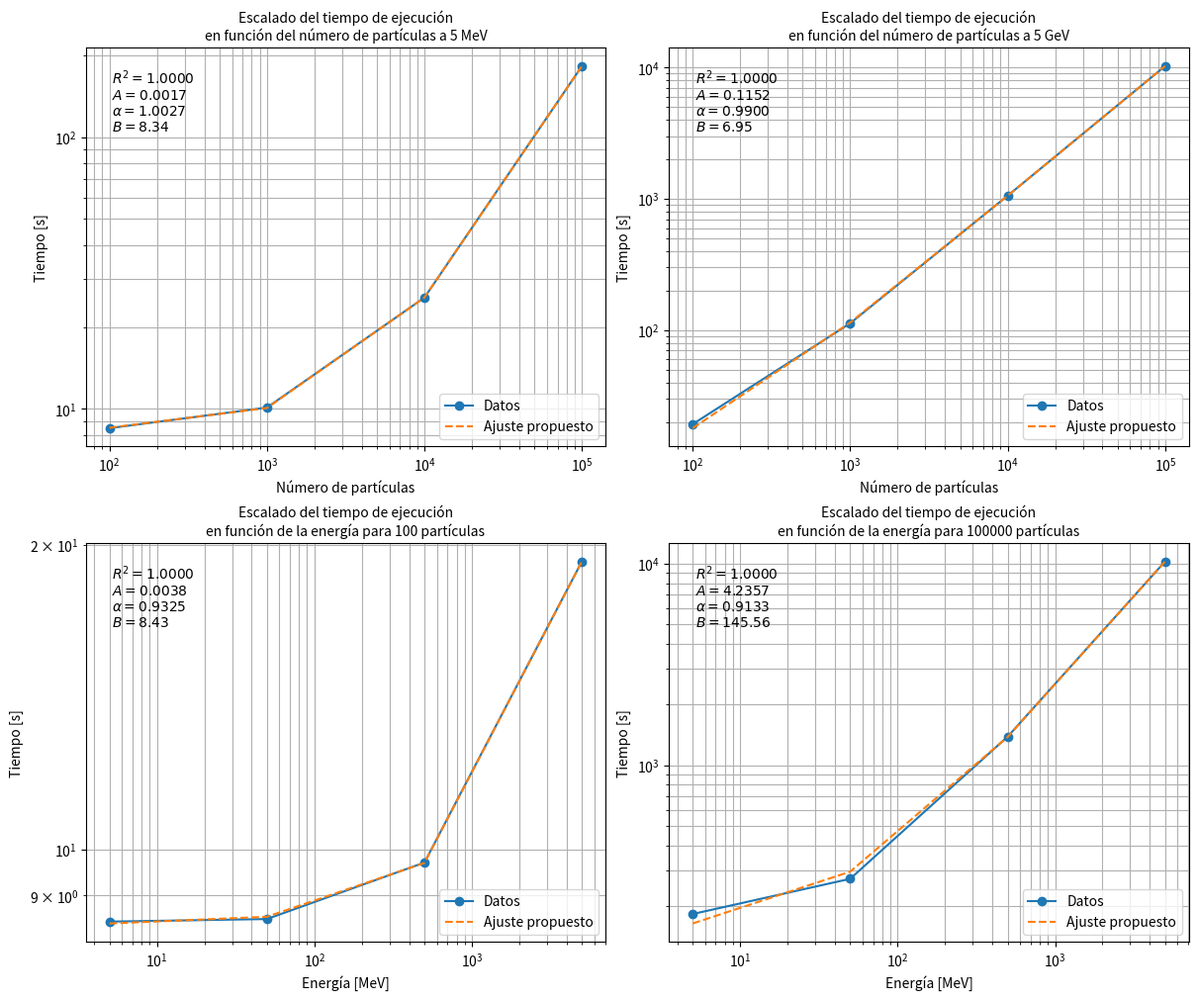

The matplotlib source for this figure:
################################################################################
# Script que procesa los tiempos de ejecución de cada simulación, generando
# gráficas de escalado en función del número de partículas y de la energía 
# además de ajustar las gráficas
################################################################################

import numpy as np
import matplotlib.pyplot as plt
from scipy.optimize import curve_fit

# Datos
t_n = np.array([8.48, 10.10, 25.66, 182.70])
t_n_max = np.array([19.25, 112.84, 1057.38, 10269])
n = np.array([100, 1000, 10000, 100000])

t_e = np.array([8.48, 8.53, 9.7, 19.25])
t_e_max = np.array([182.7, 273.17, 1386.36, 10269])
e = np.array([5, 50, 500, 5000])


# Modelo con offset
def model(x, A, alpha, B):
    return A * x**alpha + B


def fit_and_plot(ax, x, y, title, xlabel, ylabel):
    # Ajuste
    popt, _ = curve_fit(model, x, y, p0=(1, 1, 1))
    A, alpha, B = popt

    y_pred = model(x, A, alpha, B)

    # R^2
    ss_res = np.sum((y - y_pred)**2)
    ss_tot = np.sum((y - np.mean(y))**2)
    r2 = 1 - ss_res / ss_tot

    # Plot
    ax.plot(x, y, 'o-', label='Datos')
    ax.plot(x, y_pred, '--', label='Ajuste propuesto')

    ax.set_xscale('log')
    ax.set_yscale('log')

    ax.set_title(title, fontsize=10)  # 👈 título más pequeño
    ax.set_xlabel(xlabel)
    ax.set_ylabel(ylabel)
    ax.grid(True, which="both")

    # 👇 Añadimos A también
    ax.text(0.05, 0.95,
            f'$R^2 = {r2:.4f}$\n'
            f'$A = {A:.4f}$\n'
            f'$\\alpha = {alpha:.4f}$\n'
            f'$B = {B:.2f}$',
            transform=ax.transAxes,
            verticalalignment='top')

    ax.legend()


# Subplots
fig, axs = plt.subplots(2, 2, figsize=(12, 10), constrained_layout=True)

fit_and_plot(axs[0, 0], n, t_n,
             'Escalado del tiempo de ejecución\nen función del número de partículas a 5 MeV',
             'Número de partículas',
             'Tiempo [s]')

fit_and_plot(axs[0, 1], n, t_n_max,
             'Escalado del tiempo de ejecución\nen función del número de partículas a 5 GeV',
             'Número de partículas',
             'Tiempo [s]')

fit_and_plot(axs[1, 0], e, t_e,
             'Escalado del tiempo de ejecución\nen función de la energía para 100 partículas',
             'Energía [MeV]',
             'Tiempo [s]')

fit_and_plot(axs[1, 1], e, t_e_max,
             'Escalado del tiempo de ejecución\nen función de la energía para 100000 partículas',
             'Energía [MeV]',
             'Tiempo [s]')

plt.show()
